Run: headless pygame with SDL's dummy video driver; simulated clock (each Clock.tick advances the game by its frame time, no real sleeping); random seed 0; keys injected as events and as key.get_pressed() state; mouse plan: one left click at the window centre at the start of phase 2, then a move to the lower-right quarter at the start of phase 3.
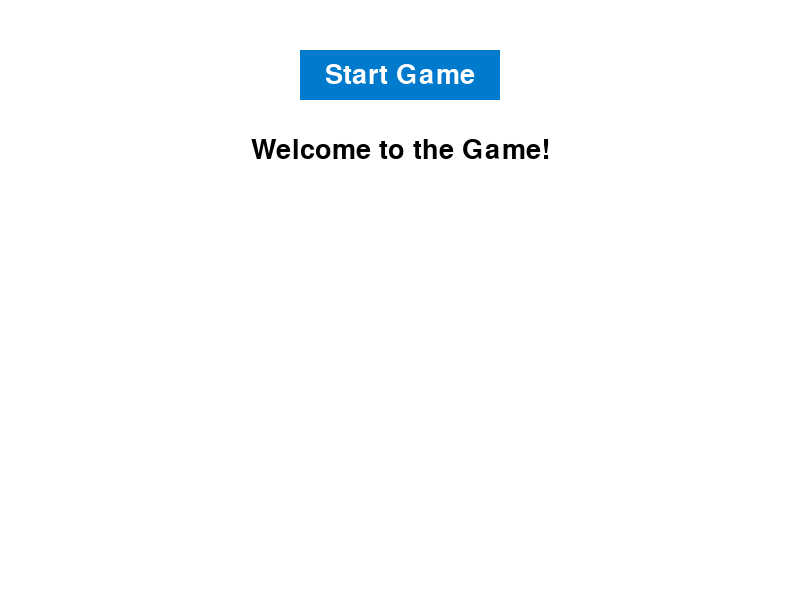
Frame 1 of 4 · flips 1–60 · no input
Frame 2 of 4 · flips 61–180 · clicked the window centre · tapped SPACE, RETURN · held RIGHT (→), D · screen unchanged from frame 1, image omitted
Frame 3 of 4 · flips 181–300 · moved the mouse to the lower-right quarter · held DOWN (↓), S · screen unchanged from frame 2, image omitted
Frame 4 of 4 · flips 301–420 · held LEFT (←), A, UP (↑), W · screen unchanged from frame 3, image omitted

The pygame program that drew these frames:

import pygame
import sys

# Initialize Pygame
pygame.init()

# Screen dimensions
SCREEN_WIDTH, SCREEN_HEIGHT = 800, 600

# Colors
WHITE = (255, 255, 255)
BLACK = (0, 0, 0)
BLUE = (0, 122, 204)
LIGHT_BLUE = (173, 216, 230)

# Fonts
pygame.font.init()
FONT = pygame.font.Font(None, 40)

# Set up the screen
screen = pygame.display.set_mode((SCREEN_WIDTH, SCREEN_HEIGHT))
pygame.display.set_caption("Game with Start Screen")


def draw_button(surface, text, rect, base_color, hover_color, text_color):
    """Draws a button and returns True if clicked."""
    mouse_pos = pygame.mouse.get_pos()
    is_hovered = rect.collidepoint(mouse_pos)
    color = hover_color if is_hovered else base_color
    pygame.draw.rect(surface, color, rect)

    # Draw button text
    text_surf = FONT.render(text, True, text_color)
    text_rect = text_surf.get_rect(center=rect.center)
    surface.blit(text_surf, text_rect)

    # Return if clicked
    if is_hovered and pygame.mouse.get_pressed()[0]:
        return True
    return False


def start_screen():
    """Display the start screen and wait for the button click."""
    start_button_rect = pygame.Rect(SCREEN_WIDTH/2 -100, 50, 200, 50)  # Button position and size
    while True:
        for event in pygame.event.get():
            if event.type == pygame.QUIT:
                pygame.quit()
                sys.exit()

        # Fill the screen
        screen.fill(WHITE)

        # Draw title
        title_surf = FONT.render("Welcome to the Game!", True, BLACK)
        title_rect = title_surf.get_rect(center=(SCREEN_WIDTH // 2, 150))
        screen.blit(title_surf, title_rect)

        # Draw start button
        if draw_button(screen, "Start Game", start_button_rect, BLUE, LIGHT_BLUE, WHITE):
            return  # Exit start screen when button is clicked

        # Update the display
        pygame.display.flip()


def main_game():
    """Main game loop."""
    clock = pygame.time.Clock()
    running = True
    while running:
        for event in pygame.event.get():
            if event.type == pygame.QUIT:
                running = False

        # Fill the screen
        screen.fill(BLACK)

        # Example game content
        game_text = FONT.render("Game Running... Press X to Quit", True, WHITE)
        screen.blit(game_text, (SCREEN_WIDTH // 4, SCREEN_HEIGHT // 2))

        # Update the display
        pygame.display.flip()
        clock.tick(60)

    pygame.quit()
    sys.exit()


# Main program flow
start_screen()  # Show start screen
main_game()  # Start the game
